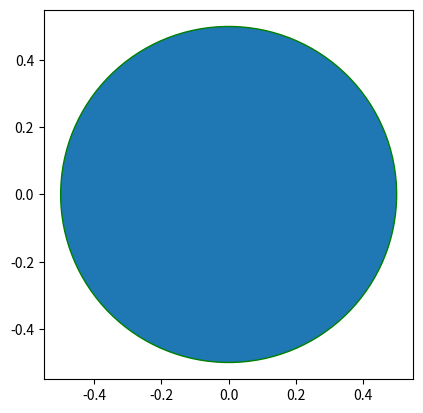

Generate this figure with matplotlib:
from matplotlib import pyplot as plt


def create_circle():
    circle = plt.Circle((0, 0), radius=0.5, fc=None, ec='g')
    return circle

def show_shape(patch):
    ax = plt.gca()
    ax.add_patch(patch)
    plt.axis('scaled')
    plt.show()

if __name__ == '__main__':
    c = create_circle()
    show_shape(c)